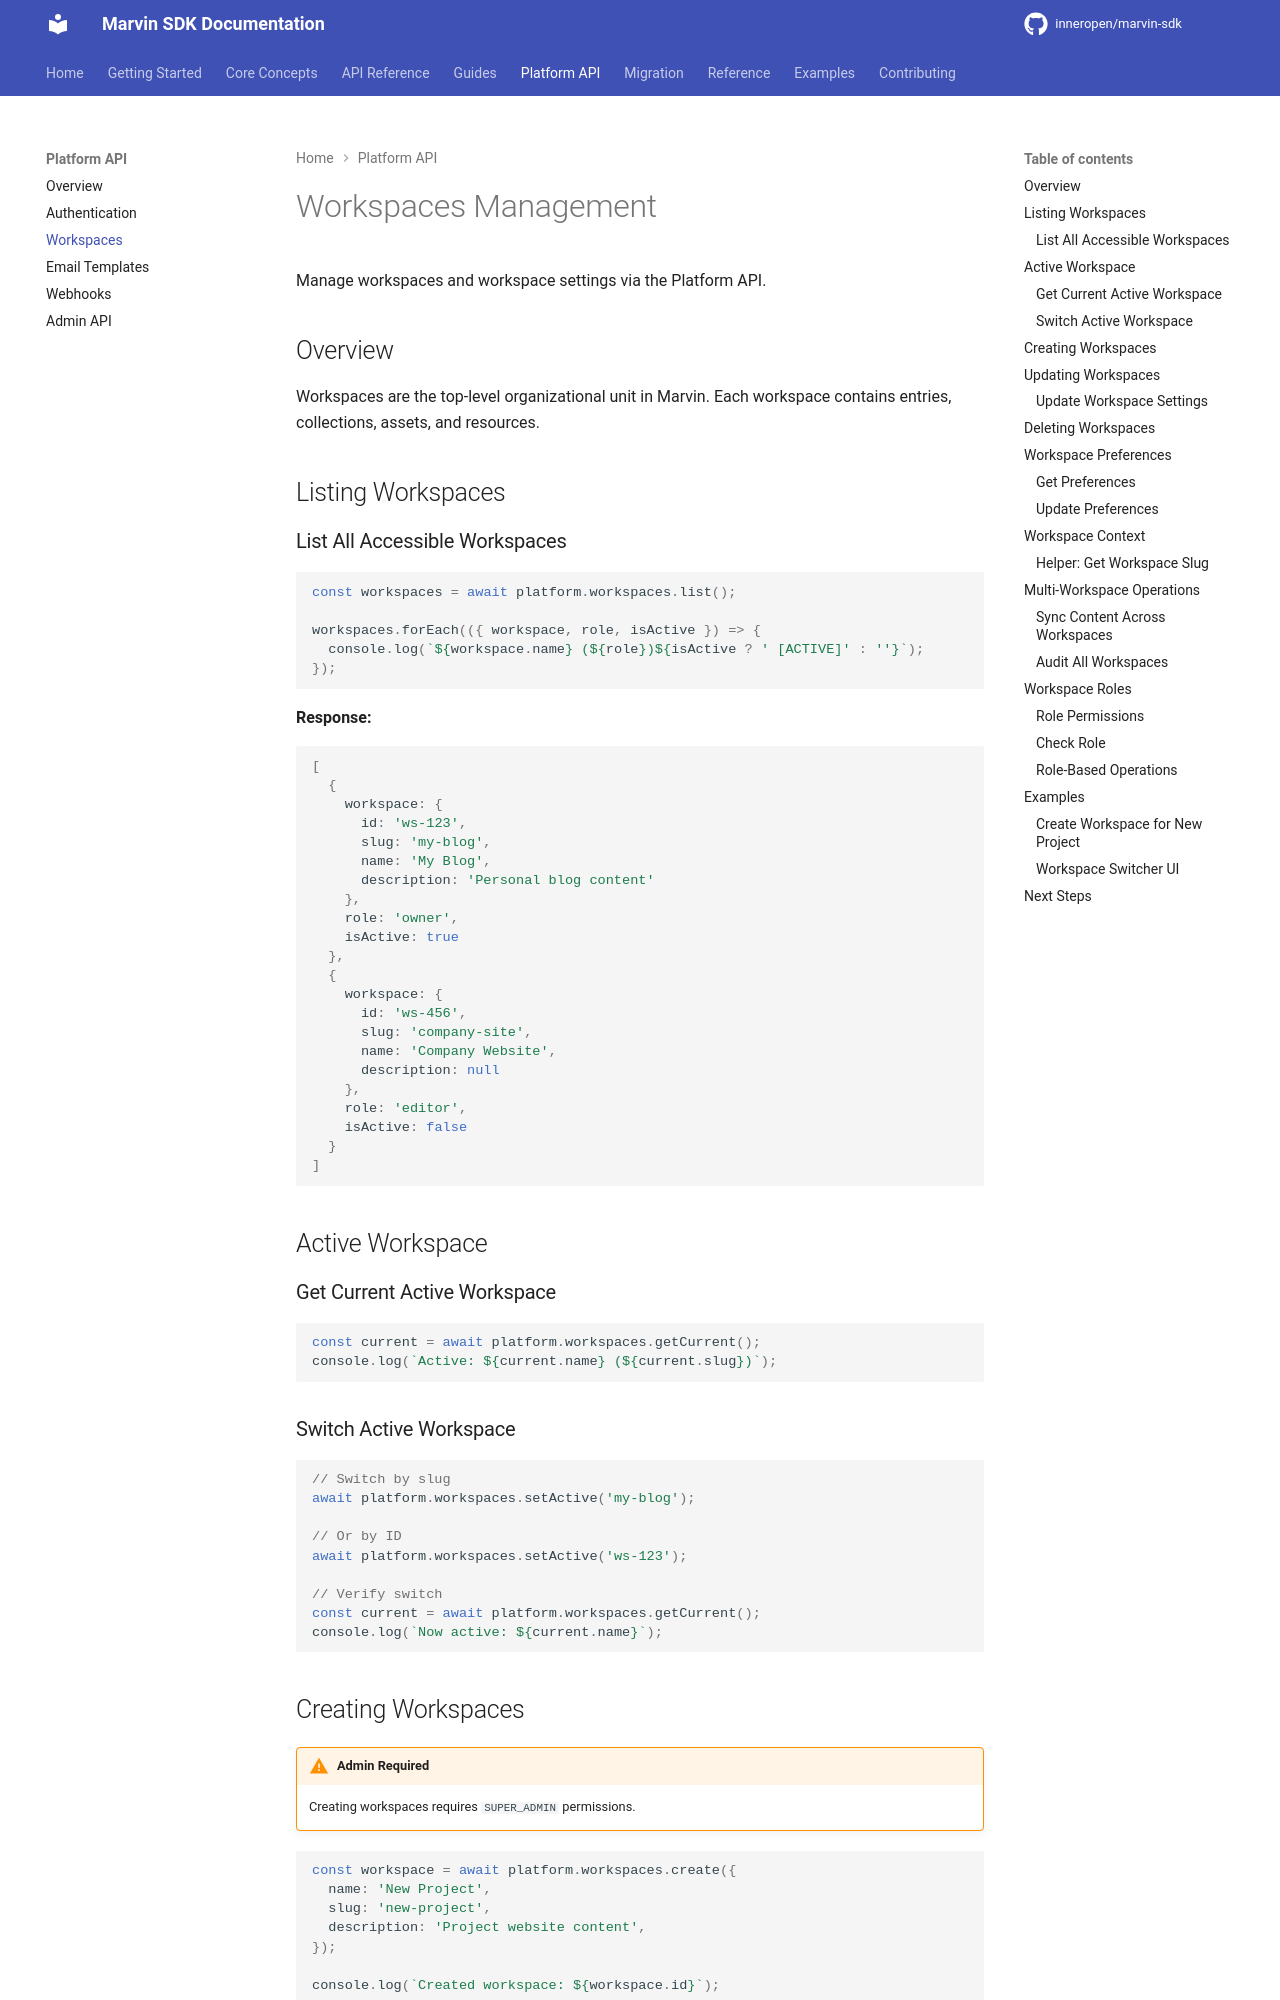

repository: InnerOpen/marvin-sdk · page: platform/workspaces/index.html · generator: mkdocs

# Workspaces Management

Manage workspaces and workspace settings via the Platform API.

## Overview

Workspaces are the top-level organizational unit in Marvin. Each workspace contains entries, collections, assets, and resources.

## Listing Workspaces

### List All Accessible Workspaces

```typescript
const workspaces = await platform.workspaces.list();

workspaces.forEach(({ workspace, role, isActive }) => {
  console.log(`${workspace.name} (${role})${isActive ? ' [ACTIVE]' : ''}`);
});
```

**Response:**

```typescript
[
  {
    workspace: {
      id: 'ws-123',
      slug: 'my-blog',
      name: 'My Blog',
      description: 'Personal blog content'
    },
    role: 'owner',
    isActive: true
  },
  {
    workspace: {
      id: 'ws-456',
      slug: 'company-site',
      name: 'Company Website',
      description: null
    },
    role: 'editor',
    isActive: false
  }
]
```

## Active Workspace

### Get Current Active Workspace

```typescript
const current = await platform.workspaces.getCurrent();
console.log(`Active: ${current.name} (${current.slug})`);
```

### Switch Active Workspace

```typescript
// Switch by slug
await platform.workspaces.setActive('my-blog');

// Or by ID
await platform.workspaces.setActive('ws-123');

// Verify switch
const current = await platform.workspaces.getCurrent();
console.log(`Now active: ${current.name}`);
```

## Creating Workspaces

!!! warning "Admin Required"
    Creating workspaces requires `SUPER_ADMIN` permissions.

```typescript
const workspace = await platform.workspaces.create({
  name: 'New Project',
  slug: 'new-project',
  description: 'Project website content',
});

console.log(`Created workspace: ${workspace.id}`);
```

**Auto-Generated Slugs:**

If you don't provide a slug, one is generated from the name:

```typescript
const workspace = await platform.workspaces.create({
  name: 'My Awesome Site', // slug: 'my-awesome-site'
});
```

## Updating Workspaces
